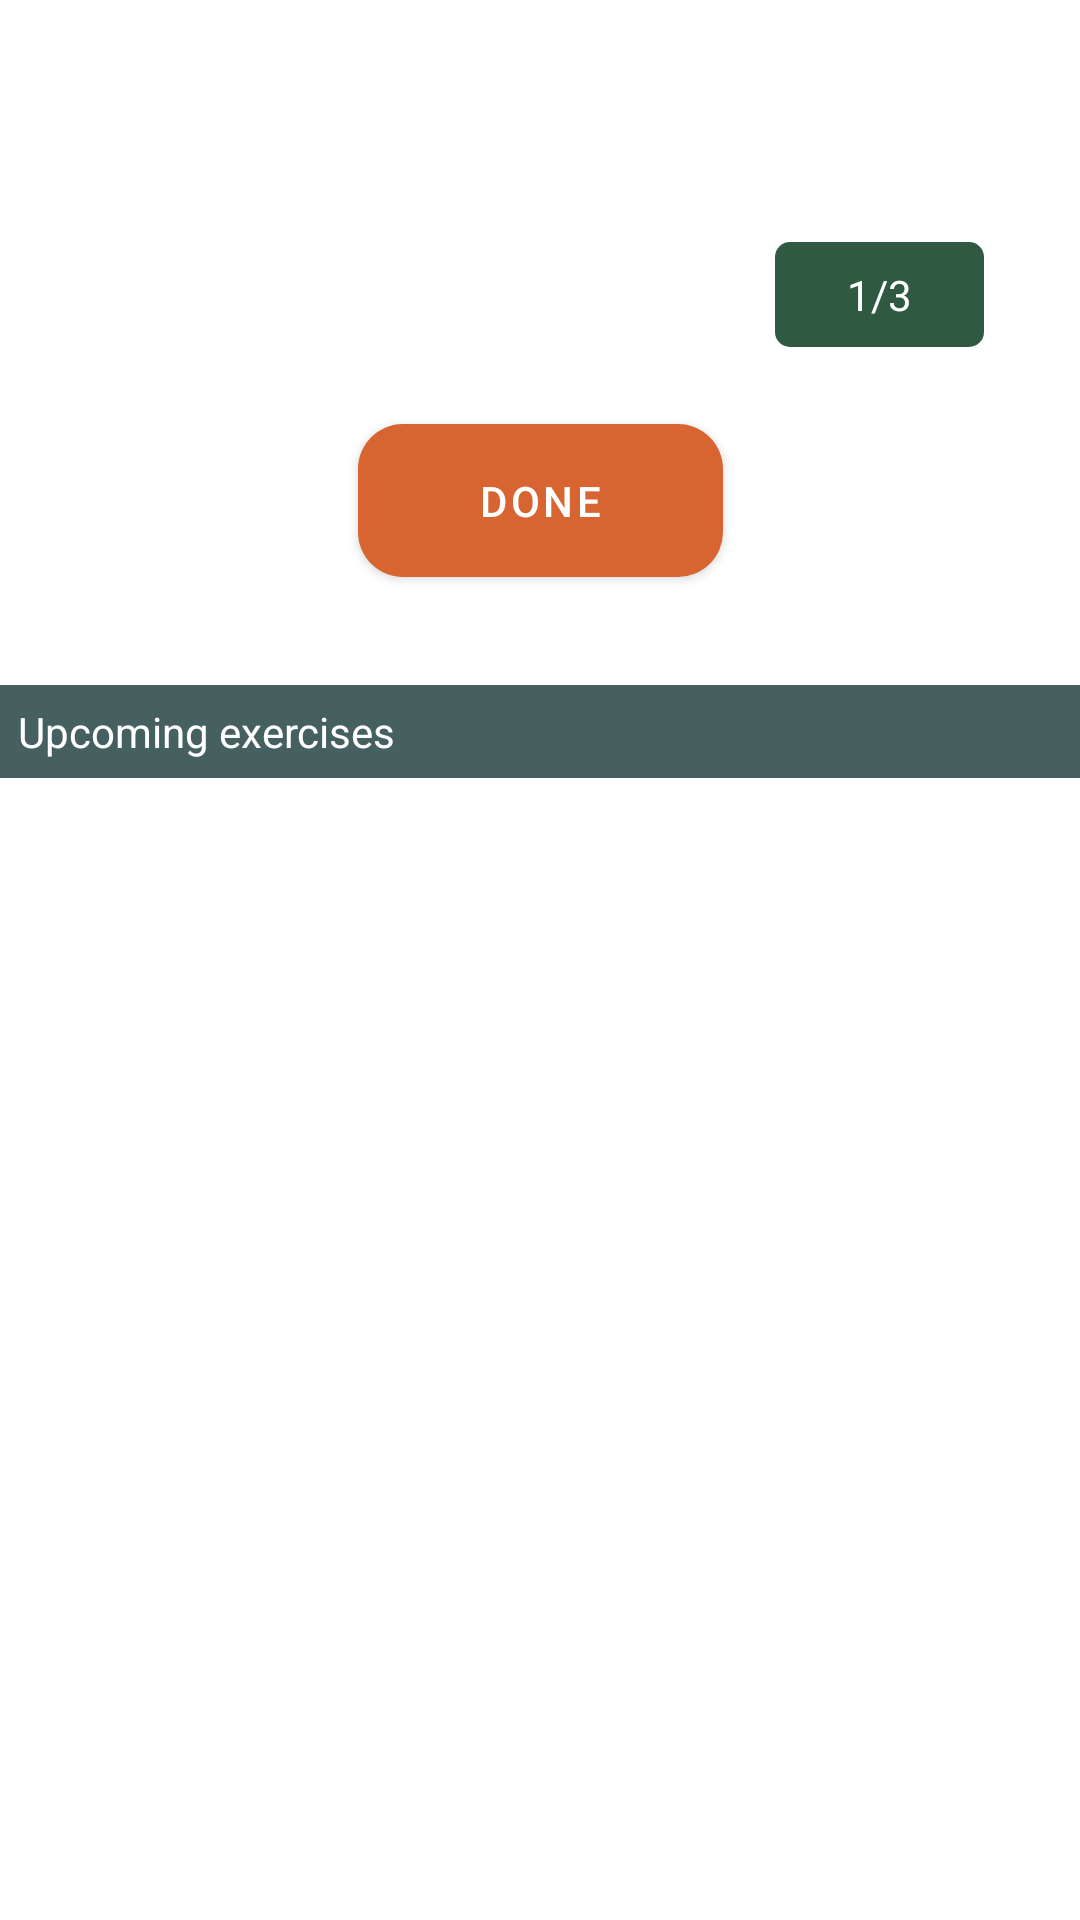

Reconstruct the res/layout file that produces this screen, plus the resources it refers to.
<!-- AndroidManifest.xml: application theme Theme.BodyBeat -->
<!-- res/layout/fragment_plan_progress.xml -->
<?xml version="1.0" encoding="utf-8"?>
<androidx.constraintlayout.widget.ConstraintLayout xmlns:android="http://schemas.android.com/apk/res/android"
    xmlns:tools="http://schemas.android.com/tools"
    android:layout_width="match_parent"
    android:layout_height="match_parent"
    xmlns:app="http://schemas.android.com/apk/res-auto"
    tools:context=".fragments.plans.PlanProgressFragment">

        <TextView
            android:id="@+id/currentExerciseText"
            android:layout_width="wrap_content"
            android:layout_height="wrap_content"
            android:text="@string/current_exercise"
            android:textAppearance="@style/TextHeader"
            android:layout_marginTop="32dp"
            app:layout_constraintStart_toStartOf="parent"
            app:layout_constraintEnd_toEndOf="parent"
            app:layout_constraintTop_toTopOf="parent"
            app:layout_constraintTop_toBottomOf="@id/currentExerciseBlock"/>

        <LinearLayout
            android:id="@+id/currentExerciseBlock"
            android:layout_width="match_parent"
            android:layout_height="wrap_content"
            android:orientation="horizontal"
            android:padding="16dp"
            android:layout_gravity="center"
            app:layout_constraintTop_toBottomOf="@id/currentExerciseText"
            app:layout_constraintBottom_toTopOf="@id/exerciseDoneButton">

            <LinearLayout
                android:layout_width="0dp"
                android:layout_weight="1"
                android:layout_height="wrap_content"
                android:layout_marginStart="16dp"
                android:orientation="vertical">

                <TextView
                    android:id="@+id/currentExerciseTitle"
                    android:layout_width="wrap_content"
                    android:layout_height="wrap_content"
                    android:textAppearance="@style/ListText"/>

                <TextView
                    android:id="@+id/currentExerciseSetsAndRepeats"
                    android:layout_width="wrap_content"
                    android:layout_height="wrap_content"
                    android:textAppearance="@style/SubText"/>

            </LinearLayout>

           <TextView
               android:id="@+id/currentSetTitle"
               android:layout_width="wrap_content"
               android:layout_height="wrap_content"
               android:layout_gravity="center"
               android:layout_marginEnd="16dp"
               android:text="1/3"
               android:textColor="@color/white"
               android:background="@drawable/bg_rounded"/>
        </LinearLayout>

       <com.google.android.material.button.MaterialButton
           android:id="@+id/exerciseDoneButton"
           android:layout_width="wrap_content"
           android:layout_height="wrap_content"
           style="@style/ConfirmButton"
           android:text="@string/done"
           app:layout_constraintTop_toBottomOf="@id/currentExerciseBlock"
           app:layout_constraintStart_toStartOf="parent"
           app:layout_constraintEnd_toEndOf="parent"/>

    <TextView
        android:id="@+id/upcomingExercisesText"
        android:layout_width="match_parent"
        android:layout_height="wrap_content"
        style="@style/SpacerLabel"
        android:textAppearance="@style/SpacerLabelText"
        android:text="@string/upcoming_exercises"
        app:layout_constraintTop_toBottomOf="@id/exerciseDoneButton"
        app:layout_constraintBottom_toTopOf="@id/upcomingExercisesList"/>

       <androidx.recyclerview.widget.RecyclerView
           android:id="@+id/upcomingExercisesList"
           android:layout_width="match_parent"
           android:layout_height="wrap_content"
           app:layout_constraintTop_toBottomOf="@id/upcomingExercisesText"/>

</androidx.constraintlayout.widget.ConstraintLayout>
<!-- resources referenced by this layout -->
<resources>
  <color name="white">#FFFFFFFF</color>
  <!-- drawable bg_rounded (drawable) -->
  <?xml version="1.0" encoding="utf-8"?>
  <shape xmlns:android="http://schemas.android.com/apk/res/android" >
  
      <solid android:color="@color/green_lighter" />
  
      <padding
          android:left="24dp"
          android:right="24dp"
          android:bottom="8dp"
          android:top="8dp" />
  
      <corners android:radius="5dp" />
  </shape>
  <string name="current_exercise">Current Exercise</string>
  <string name="done">Done</string>
  <string name="upcoming_exercises">Upcoming exercises</string>
  <style name="ConfirmButton">
          <item name="backgroundTint">@color/darker_orange</item>
          <item name="android:paddingStart">40dp</item>
          <item name="android:paddingEnd">40dp</item>
          <item name="android:paddingTop">16dp</item>
          <item name="android:paddingBottom">16dp</item>
          <item name="shapeAppearance">@style/ConfirmButtonShape</item>
      </style>
  <style name="ListText">
          <item name="android:textSize">18sp</item>
          <item name="android:textColor">@color/white</item>
      </style>
  <style name="SpacerLabel">
          <item name="android:background">@color/green_darker</item>
          <item name="android:padding">6dp</item>
          <item name="android:layout_marginTop">30dp</item>
      </style>
  <style name="SpacerLabelText">
          <item name="android:textColor">@color/white</item>
          <item name="android:textSize">14sp</item>
      </style>
  <style name="SubText">
          <item name="android:textSize">13sp</item>
          <item name="android:textColor">@color/grey_sub_text</item>
      </style>
  <style name="TextHeader">
          <item name="android:textSize">22sp</item>
          <item name="android:textColor">@color/white</item>
      </style>
  <style name="Theme.BodyBeat" parent="Theme.MaterialComponents.DayNight.DarkActionBar">
          
          <item name="colorPrimary">@color/green_darker</item>
          <item name="colorPrimaryVariant">@color/green_darker</item>
          <item name="colorOnPrimary">@color/white</item>
          
          <item name="colorSecondary">@color/orange</item>
          <item name="colorSecondaryVariant">@color/orange</item>
          <item name="colorOnSecondary">@color/black</item>
          
          <item name="android:statusBarColor" tools:targetApi="l">?attr/colorPrimaryVariant</item>
          
      </style>
  <color name="green_lighter">#305941</color>
  <color name="darker_orange">#D86531</color>
  <style name="ConfirmButtonShape">
          <item name="cornerFamily">rounded</item>
          <item name="cornerSizeTopRight">15dp</item>
          <item name="cornerSizeBottomRight">15dp</item>
          <item name="cornerSizeTopLeft">15dp</item>
          <item name="cornerSizeBottomLeft">15dp</item>
      </style>
  <color name="green_darker">#466060</color>
  <color name="grey_sub_text">#A4A3A3</color>
  <color name="orange">#FC814A</color>
  <color name="black">#FF000000</color>
</resources>
